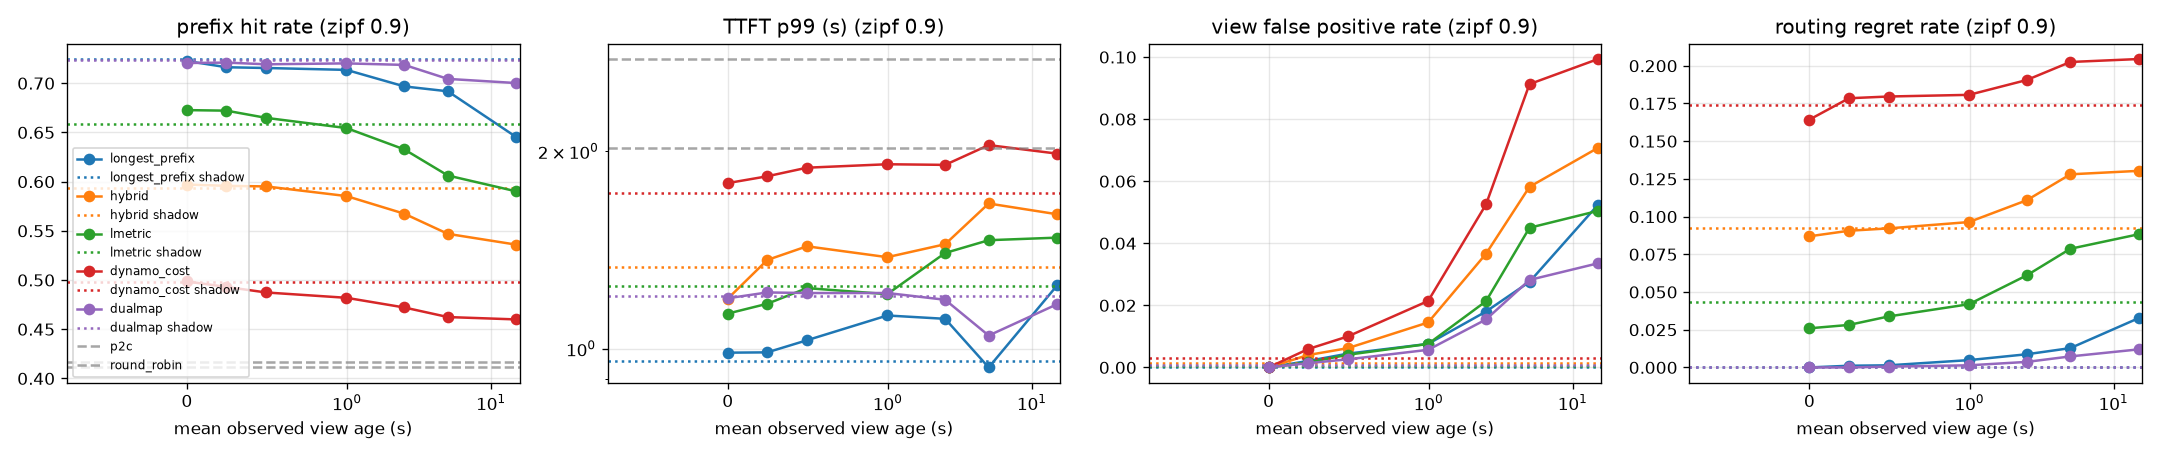

Values plotted in this chart, from the file beside it:
zipf, policy, period, turnover_s, mean_view_age, hit_rate, ttft_p50, ttft_p99, view_fp_rate, view_fn_rate, routing_regret_rate, execution_fp_rate, predicted_fp_rate, load_cv, queue_cv
0.9, longest_prefix, 0.0, 14.69, 0.00000, 0.7226, 0.216, 0.9859, 0.00000, 0.00000, 0.00000, 0.00012, 0.00000, 0.182, 0.4594
0.9, longest_prefix, 0.5, 14.69, 0.2468, 0.7163, 0.216, 0.9869, 0.00209, 0.00034, 0.00113, 0.00217, 0.00455, 0.1907, 0.3988
0.9, longest_prefix, 1.0, 14.69, 0.4946, 0.7155, 0.216, 1.03, 0.00444, 0.00107, 0.00141, 0.00468, 0.00809, 0.1466, 0.2779
0.9, longest_prefix, 2.0, 14.69, 0.9967, 0.7136, 0.216, 1.123, 0.00759, 0.00178, 0.00485, 0.00778, 0.01500, 0.1679, 0.3887
0.9, longest_prefix, 5.0, 14.69, 2.499, 0.6968, 0.216, 1.11, 0.01801, 0.00736, 0.00874, 0.01851, 0.03084, 0.07817, 0.145
0.9, longest_prefix, 10.0, 14.69, 5.011, 0.6918, 0.216, 0.9361, 0.02757, 0.00953, 0.01281, 0.02757, 0.04659, 0.1065, 0.2162
0.9, longest_prefix, 30.0, 14.69, 15, 0.6452, 0.2243, 1.249, 0.05246, 0.02146, 0.03276, 0.05288, 0.04346, 0.08841, 0.1747
0.9, longest_prefix, shadow, 14.69, 0.00000, 0.7246, 0.216, 0.9585, 0.00017, 0.00023, 0.00000, 0.00014, 0.02980, 0.1819, 0.4593
0.9, hybrid, 0.0, 10.26, 0.00000, 0.5971, 0.248, 1.192, 0.00000, 0.00000, 0.08694, 0.00070, 0.00000, 0.04645, 0.09301
0.9, hybrid, 0.5, 10.26, 0.2468, 0.5957, 0.248, 1.365, 0.00400, 0.00088, 0.09062, 0.00500, 0.00927, 0.03322, 0.04703
0.9, hybrid, 1.0, 10.26, 0.4946, 0.5951, 0.248, 1.432, 0.00621, 0.00196, 0.09218, 0.00694, 0.01647, 0.02997, 0.06702
0.9, hybrid, 2.0, 10.26, 0.9967, 0.5853, 0.248, 1.379, 0.01449, 0.00375, 0.09638, 0.01488, 0.02728, 0.02605, 0.05124
0.9, hybrid, 5.0, 10.26, 2.499, 0.5674, 0.264, 1.443, 0.03661, 0.01562, 0.1109, 0.03948, 0.05675, 0.02487, 0.04270
0.9, hybrid, 10.0, 10.26, 5.011, 0.5469, 0.2697, 1.665, 0.05819, 0.02917, 0.128, 0.05820, 0.07195, 0.02218, 0.02933
0.9, hybrid, 30.0, 10.26, 15, 0.5359, 0.28, 1.603, 0.07077, 0.04563, 0.1303, 0.07010, 0.05906, 0.01839, 0.03758
0.9, hybrid, shadow, 10.26, 0.00000, 0.5931, 0.248, 1.334, 0.00141, 0.00039, 0.09264, 0.00029, 0.03200, 0.03682, 0.06129
0.9, lmetric, 0.0, 12.69, 0.00000, 0.6727, 0.216, 1.131, 0.00000, 0.00000, 0.02594, 0.00044, 0.00000, 0.06109, 0.1192
0.9, lmetric, 0.5, 12.69, 0.2468, 0.6721, 0.216, 1.171, 0.00159, 0.00061, 0.02819, 0.00198, 0.00609, 0.04479, 0.06936
0.9, lmetric, 1.0, 12.69, 0.4946, 0.6648, 0.216, 1.237, 0.00409, 0.00081, 0.03381, 0.00448, 0.01029, 0.05603, 0.07810
0.9, lmetric, 2.0, 12.69, 0.9967, 0.6544, 0.2248, 1.211, 0.00757, 0.00220, 0.04192, 0.00784, 0.01818, 0.05038, 0.08252
0.9, lmetric, 5.0, 12.69, 2.499, 0.6328, 0.232, 1.399, 0.02132, 0.00791, 0.06106, 0.02123, 0.03372, 0.02523, 0.03040
0.9, lmetric, 10.0, 12.69, 5.011, 0.6062, 0.2434, 1.463, 0.04500, 0.01668, 0.07868, 0.04592, 0.05078, 0.02851, 0.03925
0.9, lmetric, 30.0, 12.69, 15, 0.5901, 0.248, 1.477, 0.05045, 0.02844, 0.08833, 0.05057, 0.03948, 0.02507, 0.06884
0.9, lmetric, shadow, 12.69, 0.00000, 0.6583, 0.2273, 1.245, 0.00039, 0.00011, 0.04328, 0.00011, 0.02168, 0.04846, 0.07767
0.9, dynamo_cost, 0.0, 8.21, 0.00000, 0.4986, 0.402, 1.788, 0.00000, 0.00000, 0.1643, 0.00173, 0.00000, 0.02813, 0.06381
0.9, dynamo_cost, 0.5, 8.21, 0.2468, 0.493, 0.415, 1.831, 0.00591, 0.00502, 0.1785, 0.00784, 0.01142, 0.01723, 0.03648
0.9, dynamo_cost, 1.0, 8.21, 0.4946, 0.4874, 0.4147, 1.887, 0.00998, 0.00633, 0.1796, 0.01188, 0.02005, 0.01597, 0.04698
0.9, dynamo_cost, 2.0, 8.21, 0.9967, 0.4819, 0.4532, 1.91, 0.02141, 0.01491, 0.1807, 0.02190, 0.03866, 0.01521, 0.03946
0.9, dynamo_cost, 5.0, 8.21, 2.499, 0.4721, 0.5051, 1.906, 0.05250, 0.03779, 0.1906, 0.05400, 0.07655, 0.01263, 0.03449
0.9, dynamo_cost, 10.0, 8.21, 5.011, 0.4624, 0.5799, 2.043, 0.09128, 0.06003, 0.2025, 0.09221, 0.1085, 0.01142, 0.02665
0.9, dynamo_cost, 30.0, 8.21, 15, 0.46, 0.5726, 1.983, 0.09937, 0.08921, 0.2045, 0.09881, 0.09225, 0.01755, 0.05033
0.9, dynamo_cost, shadow, 8.21, 0.00000, 0.4982, 0.4529, 1.727, 0.00306, 0.00110, 0.174, 0.00052, 0.04082, 0.01776, 0.04318
0.9, dualmap, 0.0, 14.88, 0.00000, 0.7206, 0.216, 1.193, 0.00000, 0.00000, 0.00000, 0.00026, 0.00000, 0.2881, 0.528
0.9, dualmap, 0.5, 14.88, 0.2468, 0.721, 0.216, 1.218, 0.00138, 0.00087, 0.00000, 0.00158, 0.00545, 0.2876, 0.5264
0.9, dualmap, 1.0, 14.88, 0.4946, 0.7193, 0.216, 1.215, 0.00261, 0.00258, 0.00056, 0.00283, 0.01042, 0.2902, 0.5399
0.9, dualmap, 2.0, 14.88, 0.9967, 0.7202, 0.2181, 1.216, 0.00568, 0.00457, 0.00141, 0.00594, 0.01905, 0.2894, 0.5292
0.9, dualmap, 5.0, 14.88, 2.499, 0.7186, 0.216, 1.187, 0.01545, 0.00972, 0.00367, 0.01566, 0.03795, 0.2819, 0.508
0.9, dualmap, 10.0, 14.88, 5.011, 0.7044, 0.2158, 1.047, 0.02819, 0.01522, 0.00731, 0.02815, 0.04451, 0.1053, 0.1331
0.9, dualmap, 30.0, 14.88, 15, 0.7002, 0.216, 1.169, 0.03356, 0.02812, 0.01199, 0.03375, 0.03403, 0.1013, 0.1946
0.9, dualmap, shadow, 14.88, 0.00000, 0.7237, 0.2191, 1.202, 0.00065, 0.00019, 0.00000, 0.00026, 0.04258, 0.3126, 0.6076
0.9, p2c, reference, nan, 0.00000, 0.4112, 0.664, 2.764, 0.00000, 0.00000, 0.245, 0.00467, 0.00000, 0.02435, 0.07708
0.9, round_robin, reference, nan, 0.00000, 0.417, 0.6, 2.023, 0.00000, 0.00000, 0.2417, 0.00229, 0.00000, 0.00587, 0.07341
